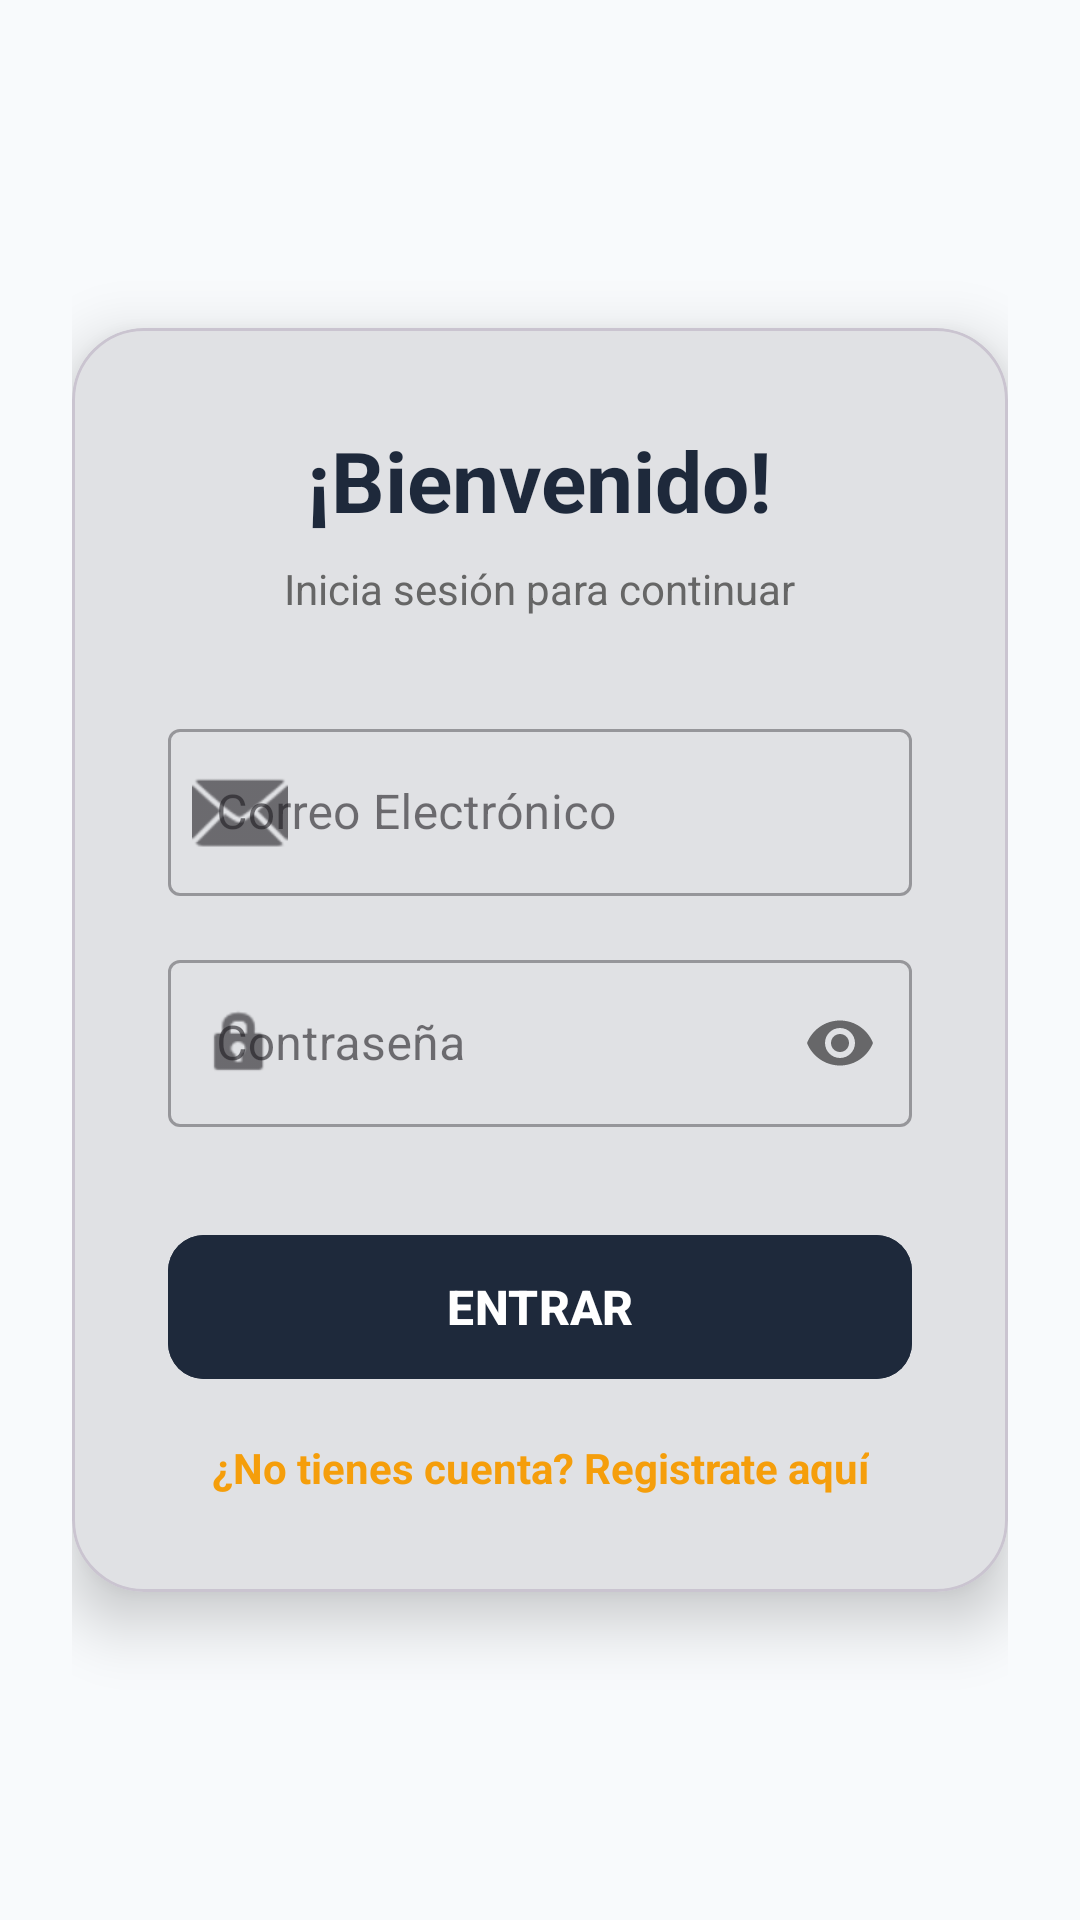

Here is an Android app screen rendered from its layout file. Give the layout XML and the strings, colors and styles it references.
<!-- AndroidManifest.xml: application theme Theme.ProyectoAndroid -->
<!-- res/layout/activity_login.xml -->
<?xml version="1.0" encoding="utf-8"?>
<androidx.constraintlayout.widget.ConstraintLayout xmlns:android="http://schemas.android.com/apk/res/android"
    xmlns:app="http://schemas.android.com/apk/res-auto"
    xmlns:tools="http://schemas.android.com/tools"
    android:layout_width="match_parent"
    android:layout_height="match_parent"
    android:background="@color/background"
    android:padding="24dp"
    tools:context=".LoginActivity">

    
    <com.google.android.material.card.MaterialCardView
        android:layout_width="match_parent"
        android:layout_height="wrap_content"
        app:cardCornerRadius="24dp"
        app:cardElevation="12dp"
        app:layout_constraintBottom_toBottomOf="parent"
        app:layout_constraintTop_toTopOf="parent">

        <LinearLayout
            android:layout_width="match_parent"
            android:layout_height="wrap_content"
            android:orientation="vertical"
            android:padding="32dp">

            
            <TextView
                android:layout_width="wrap_content"
                android:layout_height="wrap_content"
                android:layout_gravity="center"
                android:text="¡Bienvenido!"
                android:textColor="@color/primary"
                android:textSize="28sp"
                android:textStyle="bold" />

            <TextView
                android:layout_width="wrap_content"
                android:layout_height="wrap_content"
                android:layout_gravity="center"
                android:layout_marginTop="8dp"
                android:text="Inicia sesión para continuar"
                android:textColor="#666666" />

            
            <com.google.android.material.textfield.TextInputLayout
                style="@style/Widget.MaterialComponents.TextInputLayout.OutlinedBox"
                android:layout_width="match_parent"
                android:layout_height="wrap_content"
                android:layout_marginTop="32dp"
                android:hint="Correo Electrónico"
                app:startIconDrawable="@android:drawable/ic_dialog_email">

                <com.google.android.material.textfield.TextInputEditText
                    android:id="@+id/etEmail"
                    android:layout_width="match_parent"
                    android:layout_height="wrap_content"
                    android:inputType="textEmailAddress" />
            </com.google.android.material.textfield.TextInputLayout>

            
            <com.google.android.material.textfield.TextInputLayout
                style="@style/Widget.MaterialComponents.TextInputLayout.OutlinedBox"
                android:layout_width="match_parent"
                android:layout_height="wrap_content"
                android:layout_marginTop="16dp"
                android:hint="Contraseña"
                app:passwordToggleEnabled="true"
                app:startIconDrawable="@android:drawable/ic_lock_idle_lock">

                <com.google.android.material.textfield.TextInputEditText
                    android:id="@+id/etPassword"
                    android:layout_width="match_parent"
                    android:layout_height="wrap_content"
                    android:inputType="textPassword" />
            </com.google.android.material.textfield.TextInputLayout>

            
            <com.google.android.material.button.MaterialButton
                android:id="@+id/btnLogin"
                android:layout_width="match_parent"
                android:layout_height="56dp"
                android:layout_marginTop="32dp"
                android:backgroundTint="@color/primary"
                android:text="ENTRAR"
                android:textSize="16sp"
                android:textStyle="bold"
                app:cornerRadius="12dp" />

            
            <TextView
                android:id="@+id/tvGoToRegister"
                android:layout_width="wrap_content"
                android:layout_height="wrap_content"
                android:layout_gravity="center"
                android:layout_marginTop="16dp"
                android:gravity="center"
                android:text="¿No tienes cuenta? Registrate aquí"
                android:textColor="@color/accent"
                android:textStyle="bold" />

        </LinearLayout>
    </com.google.android.material.card.MaterialCardView>

</androidx.constraintlayout.widget.ConstraintLayout>
<!-- resources referenced by this layout -->
<resources>
  <color name="accent">#F59E0B</color>
  <color name="background">#F8FAFC</color>
  <color name="primary">#1E293B</color>
  <style name="Theme.ProyectoAndroid" parent="Base.Theme.ProyectoAndroid" />
  <style name="Base.Theme.ProyectoAndroid" parent="Theme.Material3.DayNight.NoActionBar">
          
          <item name="colorPrimary">@color/primary</item>
          <item name="colorOnPrimary">@color/onPrimary</item>
          <item name="colorSecondary">@color/accent</item>
          <item name="android:windowBackground">@color/background</item>
          <item name="colorSurface">@color/surface</item>
      </style>
  <color name="onPrimary">#FFFFFF</color>
  <color name="surface">#FFFFFF</color>
</resources>
